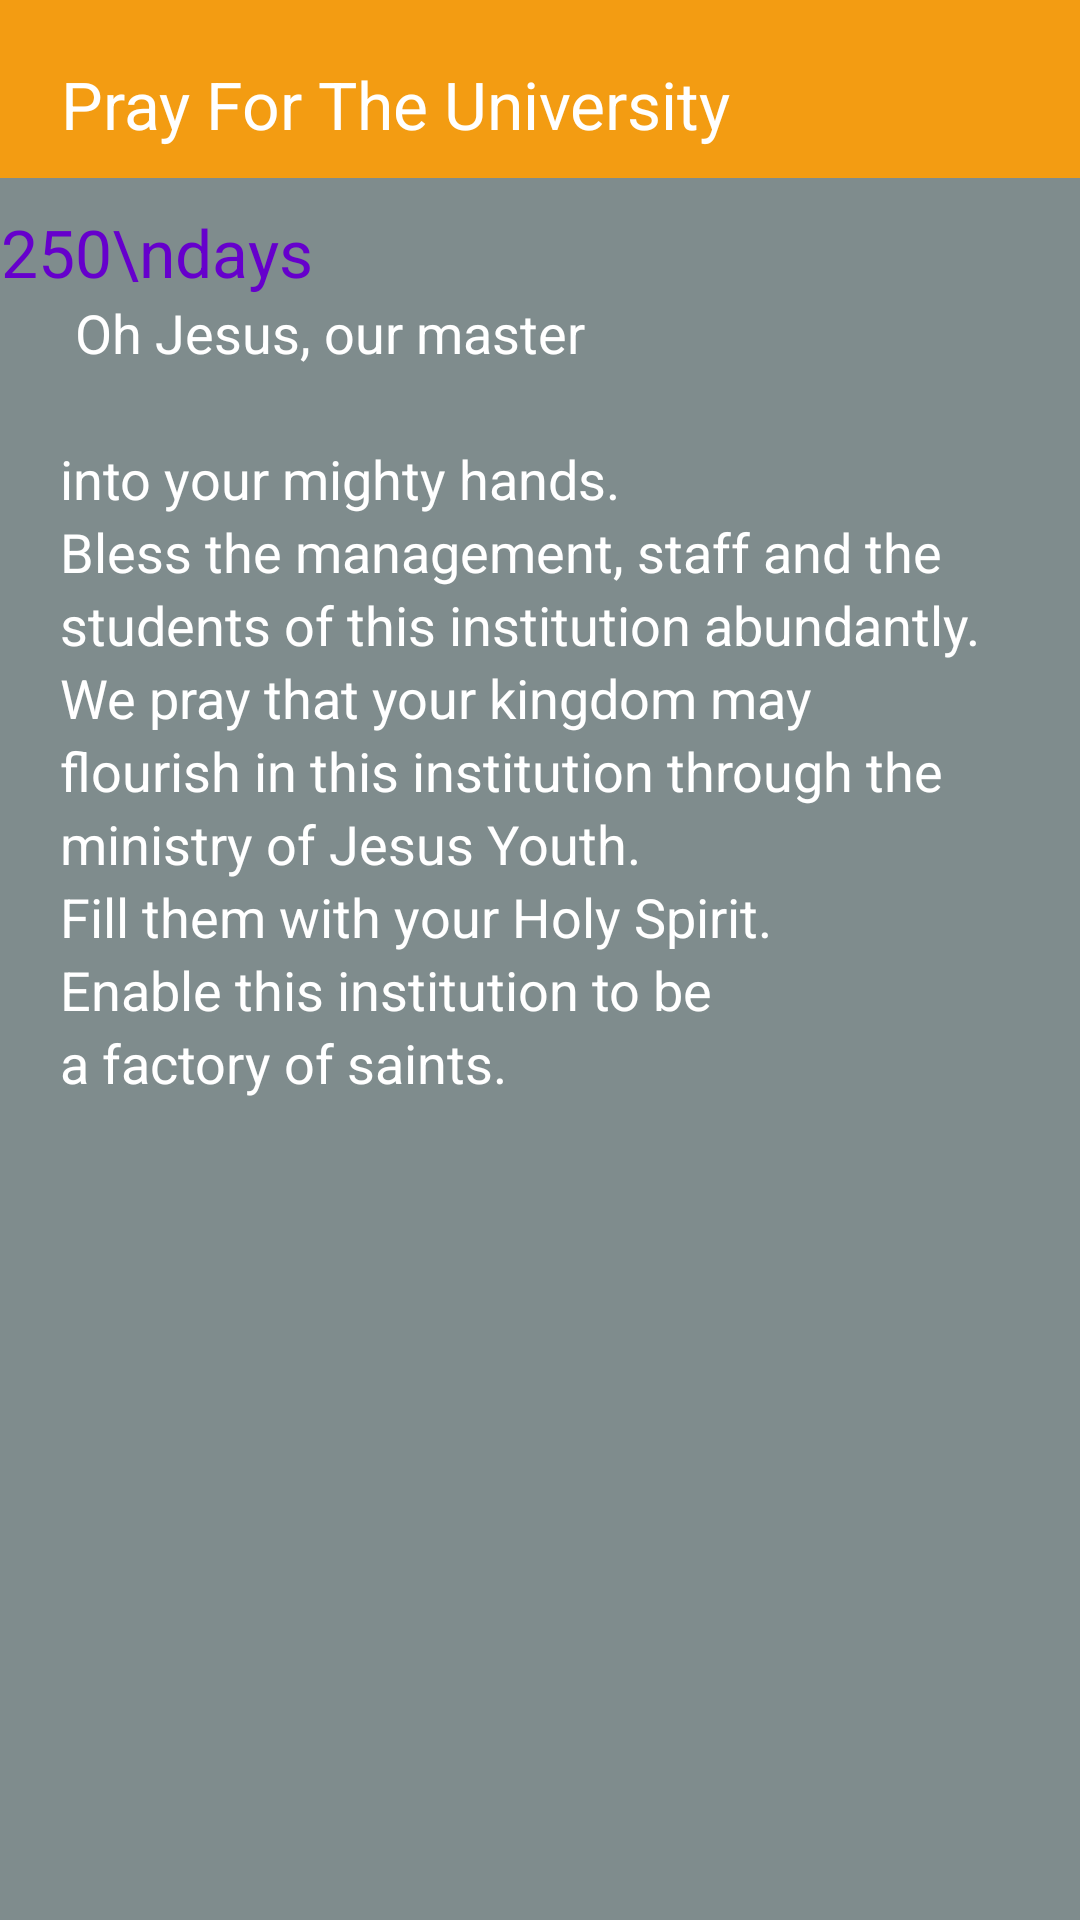

Reconstruct the res/layout file that produces this screen, plus the resources it refers to.
<!-- AndroidManifest.xml: application theme AppTheme -->
<!-- res/layout/fragment_home.xml -->
<?xml version="1.0" encoding="utf-8"?>
<RelativeLayout xmlns:android="http://schemas.android.com/apk/res/android"
    android:layout_width="match_parent"
    android:layout_height="match_parent"
    android:background="#7f8c8d">

        <RelativeLayout
              android:id="@+id/ctitle1"
            android:layout_width="match_parent"
            android:layout_height="wrap_content"
            android:orientation="horizontal" 
              
             android:background="#F39C12">
    <TextView
        android:id="@+id/ctitle"
        android:layout_width="wrap_content"
      
        android:layout_height="wrap_content"
        android:layout_alignParentLeft="true"
       android:scrollHorizontally="false"
       android:ellipsize="none"
        android:paddingLeft="20dp"
        
        android:paddingBottom="10dp"
        android:gravity="center"
        android:paddingTop="20dp"
        android:text="Pray For The University"
        android:textColor="#fff"
        android:textAppearance="?android:attr/textAppearanceLarge" 
        android:background="#F39C12"/>
   
    </RelativeLayout>
        <HorizontalScrollView
            android:id="@+id/scrollView1"
       
        android:layout_width="fill_parent"
        android:layout_height="wrap_content"
          android:layout_below="@+id/ctitle1" >
    
     <ScrollView
         android:id="@+id/horizontalScrollView1"
         android:layout_width="fill_parent"
         android:layout_height="wrap_content" >

      <RelativeLayout
            android:layout_width="wrap_content"
            android:layout_height="wrap_content"
     >
   <TextView
                android:id="@+id/ctitle2"
                android:layout_width="wrap_content"
                android:layout_height="wrap_content"
             
                android:paddingTop="10dp"
                
                android:gravity="center"
              
              
                android:text="250\ndays"
             
                android:textAppearance="?android:attr/textAppearanceLarge"
                android:textColor="#6600CC" />
        <LinearLayout
            android:id="@+id/ll90"
            android:layout_width="fill_parent"
            android:layout_height="match_parent"
            android:orientation="vertical"
            android:layout_below="@id/ctitle2" >

            <TextView
                android:id="@+id/textView2"
                android:layout_width="fill_parent"
                android:layout_height="wrap_content"
                android:layout_marginLeft="25dp"
                android:layout_marginRight="25dp"
                android:text="Oh Jesus, our master"
                android:textAppearance="?android:attr/textAppearanceMedium"
                android:textColor="#fff" />


            
    <TextView
        android:id="@+id/cnames"
        android:layout_width="fill_parent"
        android:layout_height="wrap_content"
      
        android:layout_marginLeft="20dp"
     
        android:layout_marginRight="25dp"
        android:textColor="#fff"
        android:text=""

        android:textAppearance="?android:attr/textAppearanceMedium" />
            
    <TextView
        android:id="@+id/textView3"
        android:layout_width="match_parent"
        android:layout_height="wrap_content"
        android:layout_alignParentLeft="true"
        android:layout_below="@+id/textView1"
        android:layout_marginLeft="20dp"
  
        android:layout_marginRight="25dp"
        android:textColor="#fff"
        android:text="@string/prayer"

        android:textAppearance="?android:attr/textAppearanceMedium" />
    
    <TextView
        android:id="@+id/textView44"
        android:layout_width="match_parent"
        android:layout_height="wrap_content"
        android:layout_alignParentLeft="true"
        android:layout_below="@+id/textView3"
        android:layout_marginLeft="20dp"
       
        android:layout_marginRight="25dp"
        android:textColor="#fff"
        android:text="@string/prayer2"

        android:textAppearance="?android:attr/textAppearanceMedium" />
    
    
    <TextView
        android:id="@+id/textView45"
        android:layout_width="match_parent"
        android:layout_height="wrap_content"
        android:layout_alignParentLeft="true"
        android:layout_below="@+id/textView44"
        android:layout_marginLeft="20dp"
        android:layout_marginRight="25dp"
        android:textColor="#fff"
        android:text="@string/prayer3"

        android:textAppearance="?android:attr/textAppearanceMedium" />
    
    <TextView
        android:id="@+id/textView46"
        android:layout_width="match_parent"
        android:layout_height="wrap_content"
        android:layout_alignParentLeft="true"
        android:layout_below="@+id/textView45"
        android:layout_marginLeft="20dp"
      android:layout_marginRight="25dp"
        android:textColor="#fff"
        android:text="@string/prayer4"

        android:textAppearance="?android:attr/textAppearanceMedium" />
    
    <TextView
        android:id="@+id/textView47"
        android:layout_width="match_parent"
        android:layout_height="wrap_content"
        android:layout_alignParentLeft="true"
        android:layout_below="@+id/textView46"
        android:layout_marginLeft="20dp"
        android:layout_marginRight="25dp"
        android:textColor="#fff"
        android:text="@string/prayer5"

        android:textAppearance="?android:attr/textAppearanceMedium" />
    
    <TextView
        android:id="@+id/textView48"
        android:layout_width="match_parent"
        android:layout_height="wrap_content"
        android:layout_alignParentLeft="true"
        android:layout_below="@+id/textView47"
        android:layout_marginLeft="20dp"
        android:layout_marginRight="25dp"
        android:textColor="#fff"
        android:text="@string/prayer6"

        android:textAppearance="?android:attr/textAppearanceMedium" />
    
     <TextView
        android:id="@+id/textView49"
        android:layout_width="match_parent"
        android:layout_height="wrap_content"
        android:layout_alignParentLeft="true"
        android:layout_below="@+id/textView48"
        android:layout_marginLeft="20dp"
        android:layout_marginRight="25dp"
        android:textColor="#fff"
        android:text="@string/prayer7"

        android:textAppearance="?android:attr/textAppearanceMedium" />
      <TextView
        android:id="@+id/textView50"
        android:layout_width="match_parent"
        android:layout_height="wrap_content"
        android:layout_alignParentLeft="true"
        android:layout_below="@+id/textView49"
        android:layout_marginLeft="20dp"
        android:layout_marginRight="25dp"
        android:textColor="#fff"
        android:text="@string/prayer8"

        android:textAppearance="?android:attr/textAppearanceMedium" />
       <TextView
        android:id="@+id/textView51"
        android:layout_width="match_parent"
        android:layout_height="wrap_content"
        android:layout_alignParentLeft="true"
        android:layout_below="@+id/textView50"
        android:layout_marginLeft="20dp"
        android:layout_marginRight="25dp"
        android:textColor="#fff"
        android:text="@string/prayer9"

        android:textAppearance="?android:attr/textAppearanceMedium" />
    
       <TextView
        android:id="@+id/ccords"
        android:layout_width="match_parent"
        android:layout_height="wrap_content"
        android:layout_alignParentLeft="true"
        android:layout_below="@+id/textView1"
        android:layout_marginLeft="25dp"
        android:layout_marginTop="26dp"
        android:layout_marginRight="25dp"
        android:textColor="#fff"
        android:text=""

        android:textAppearance="?android:attr/textAppearanceMedium" />

   
        </LinearLayout>
        </RelativeLayout>
    </ScrollView>
        </HorizontalScrollView>

    <TextView
        android:id="@+id/textView12"
        android:layout_width="wrap_content"
        android:layout_height="wrap_content"
        android:layout_centerHorizontal="true"
        android:layout_centerVertical="true"
        android:text="14"
        android:textAppearance="?android:attr/textAppearanceLarge"
        android:textSize="90dp"
        android:visibility="invisible" />

    <TextView
        android:id="@+id/textView22"
        android:layout_width="wrap_content"
        android:layout_height="wrap_content"
        android:layout_centerVertical="true"
        android:layout_toRightOf="@+id/textView12"
        android:text="DAYS"
        android:textAppearance="?android:attr/textAppearanceSmall"
        android:visibility="invisible" />

</RelativeLayout>
<!-- resources referenced by this layout -->
<resources>
  <string name="prayer">
   into your mighty hands.
   
     </string>
  <string name="prayer2">Bless the management, staff and the
     </string>
  <string name="prayer3">students of this institution abundantly.</string>
  <string name="prayer4">We pray that your kingdom may</string>
  <string name="prayer5">flourish in this institution through the</string>
  <string name="prayer6">ministry of Jesus Youth.  </string>
  <string name="prayer7">Fill them with your Holy Spirit. </string>
  <string name="prayer8">Enable this institution to be</string>
  <string name="prayer9">a factory of saints.
     </string>
  <style name="AppTheme" parent="AppBaseTheme">
          
      </style>
  <style name="AppBaseTheme" parent="android:Theme.Holo.Light">
          
      </style>
</resources>
